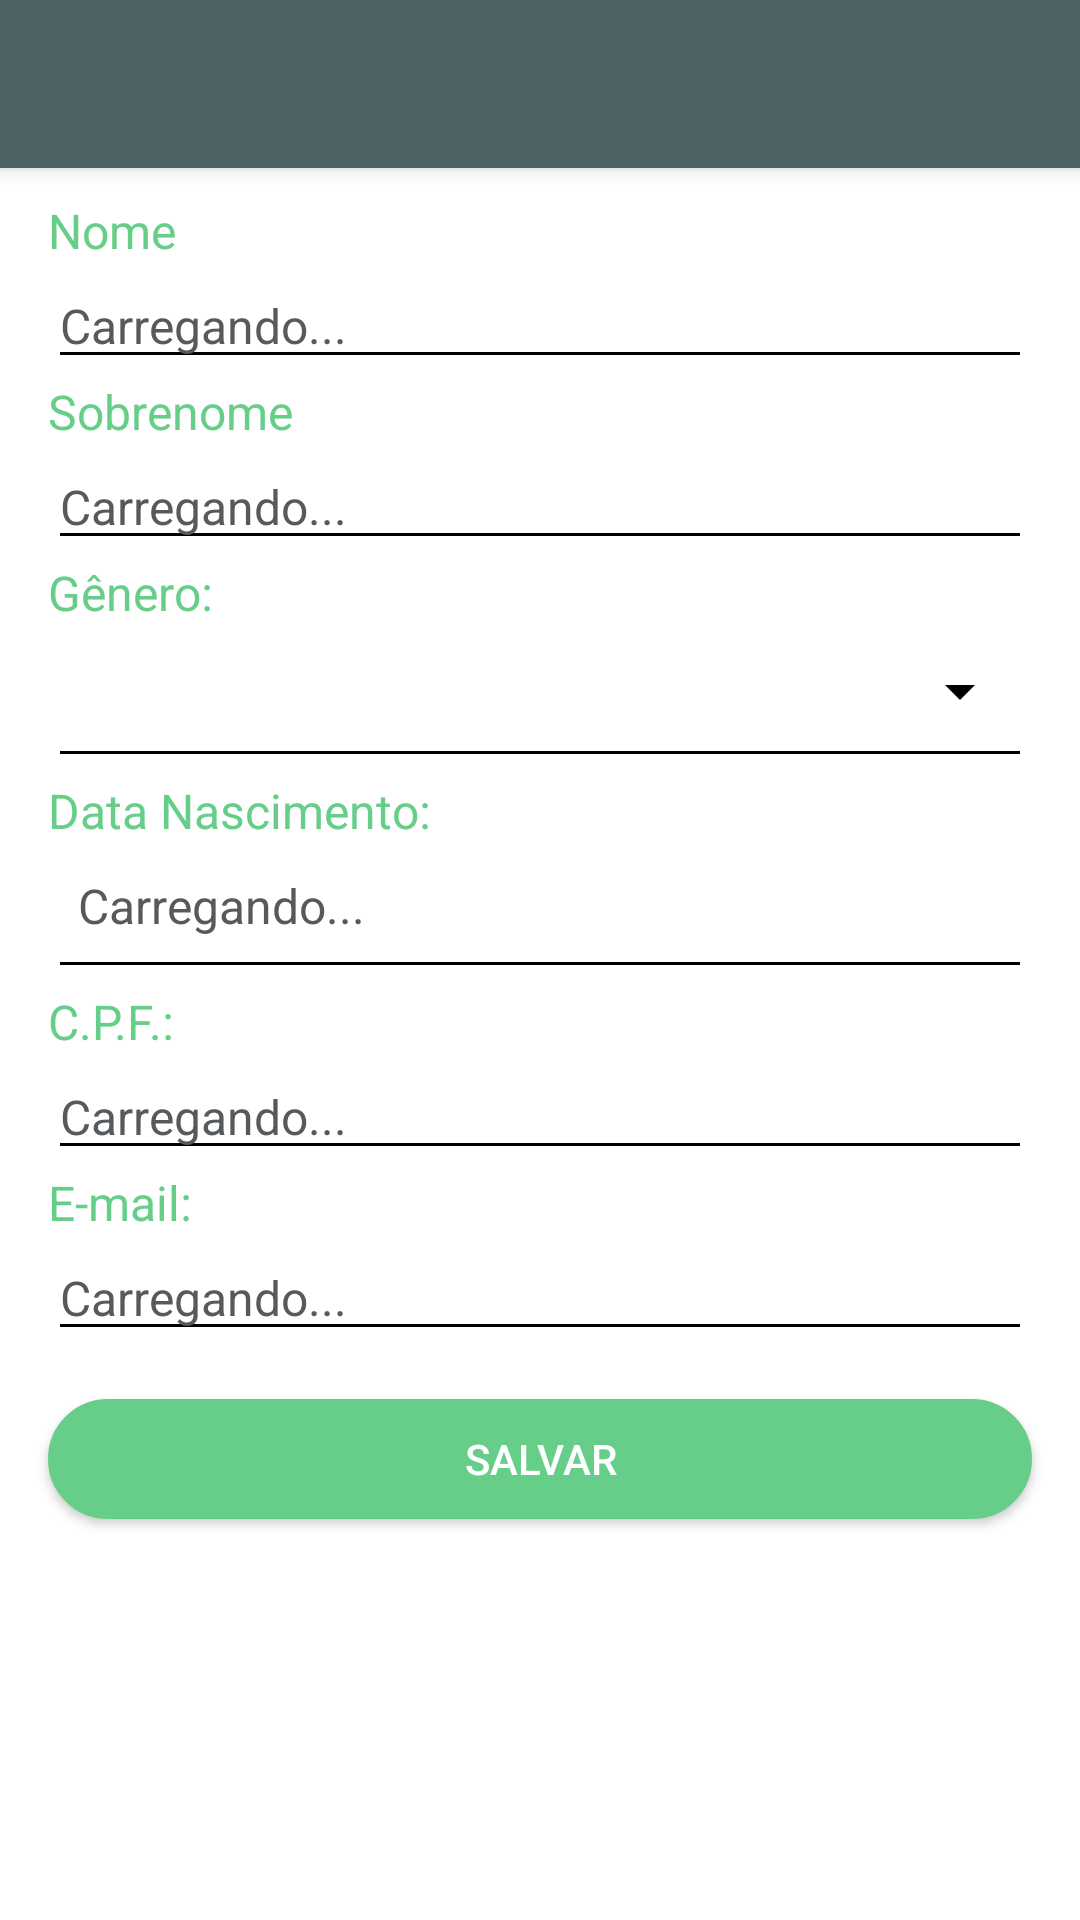

Produce the Android XML layout that renders to this screen, including the resource entries it uses.
<!-- AndroidManifest.xml: application theme Theme.MyTheme -->
<!-- res/layout/activity_editar_conta.xml -->
<?xml version="1.0" encoding="utf-8"?>
<RelativeLayout xmlns:android="http://schemas.android.com/apk/res/android"
    xmlns:app="http://schemas.android.com/apk/res-auto"
    xmlns:tools="http://schemas.android.com/tools"
    android:layout_width="match_parent"
    android:layout_height="match_parent"
    tools:context="br.com.noctua.tocare.EditarConta">

    <android.support.v7.widget.Toolbar
        android:id="@+id/tb_main"
        android:elevation="4dp"
        android:layout_height="?attr/actionBarSize"
        android:layout_width="match_parent"
        android:minHeight="?attr/actionBarSize"
        android:layout_alignParentStart="true"
        android:background="@color/colorPrimary"
        android:theme="@style/ToolBarStyle"
        app:popupTheme="@style/ToolBarStyle" />

    <ScrollView
        android:layout_width="match_parent"
        android:layout_height="match_parent"
        android:id="@+id/scrollView"
        android:layout_below="@+id/tb_main">

        <LinearLayout
            android:layout_width="match_parent"
            android:layout_height="match_parent"
            android:orientation="vertical"
            android:paddingBottom="10dp"
            android:paddingTop="10dp">

            <TextView
                android:layout_width="wrap_content"
                android:layout_height="wrap_content"
                android:layout_centerHorizontal="true"
                android:layout_gravity="left"
                android:layout_marginLeft="16dp"
                android:layout_marginRight="16dp"
                android:text="Nome"
                android:textColor="@color/colorAccent"
                android:textSize="16dp"
                android:textStyle="normal" />

            <EditText
                android:id="@+id/et_nome"
                android:layout_width="match_parent"
                android:layout_height="wrap_content"
                android:layout_centerHorizontal="true"
                android:layout_gravity="left"
                android:layout_marginLeft="16dp"
                android:layout_marginRight="16dp"
                android:text="Carregando..."
                android:textColor="@color/textcolornew"
                android:textSize="16dp"
                android:textStyle="normal" />

            <TextView
                android:layout_width="wrap_content"
                android:layout_height="wrap_content"
                android:layout_centerHorizontal="true"
                android:layout_gravity="left"
                android:layout_marginLeft="16dp"
                android:layout_marginRight="16dp"
                android:text="Sobrenome"
                android:textColor="@color/colorAccent"
                android:textSize="16dp"
                android:textStyle="normal" />

            <EditText
                android:id="@+id/et_sobrenome"
                android:layout_width="match_parent"
                android:layout_height="wrap_content"
                android:layout_centerHorizontal="true"
                android:layout_gravity="left"
                android:layout_marginLeft="16dp"
                android:layout_marginRight="16dp"
                android:text="Carregando..."
                android:textColor="@color/textcolornew"
                android:textSize="16dp"
                android:textStyle="normal" />

            <TextView
                android:layout_width="wrap_content"
                android:layout_height="wrap_content"
                android:layout_centerHorizontal="true"
                android:layout_gravity="left"
                android:layout_marginLeft="16dp"
                android:layout_marginRight="16dp"
                android:text="Gênero:"
                android:textColor="@color/colorAccent"
                android:textSize="16dp"
                android:textStyle="normal" />

            <Spinner
                android:id="@+id/spinnerSexo"
                style="@style/mySpinnerItemStyle"
                android:layout_width="match_parent"
                android:layout_height="wrap_content"
                android:layout_gravity="center_horizontal"
                android:layout_marginLeft="16dp"
                android:layout_marginRight="16dp"
                android:layout_marginTop="10dp"
                android:paddingLeft="10dp"
                android:textColor="@color/textcolornew" />

            <View
                android:layout_width="match_parent"
                android:layout_height="1dp"
                android:layout_marginBottom="8dp"
                android:layout_marginLeft="20dp"
                android:layout_marginRight="20dp"
                android:layout_marginTop="8dp"
                android:background="@color/black" />

            <TextView
                android:layout_width="wrap_content"
                android:layout_height="wrap_content"
                android:layout_centerHorizontal="true"
                android:layout_gravity="left"
                android:layout_marginLeft="16dp"
                android:layout_marginRight="16dp"
                android:text="Data Nascimento:"
                android:textColor="@color/colorAccent"
                android:textSize="16dp"
                android:textStyle="normal" />

            <TextView
                android:id="@+id/tvDataNascimentoSpinner"
                android:layout_width="match_parent"
                android:layout_height="wrap_content"
                android:layout_alignParentTop="true"
                android:layout_gravity="left"
                android:layout_marginLeft="16dp"
                android:layout_marginRight="16dp"
                android:layout_marginTop="10dp"
                android:paddingLeft="10dp"
                android:text="Carregando..."
                android:textAppearance="?android:attr/textAppearanceLarge"
                android:textColor="@color/textcolornew"
                android:textSize="16sp" />

            <View
                android:layout_width="match_parent"
                android:layout_height="1dp"
                android:layout_marginBottom="8dp"
                android:layout_marginLeft="20dp"
                android:layout_marginRight="20dp"
                android:layout_marginTop="8dp"
                android:background="@color/black" />

            <TextView
                android:layout_width="wrap_content"
                android:layout_height="wrap_content"
                android:layout_centerHorizontal="true"
                android:layout_gravity="left"
                android:layout_marginLeft="16dp"
                android:layout_marginRight="16dp"
                android:text="C.P.F.:"
                android:textColor="@color/colorAccent"
                android:textSize="16dp"
                android:textStyle="normal" />

            <EditText
                android:id="@+id/et_cpf"
                android:layout_width="match_parent"
                android:layout_height="wrap_content"
                android:layout_centerHorizontal="true"
                android:layout_gravity="left"
                android:layout_marginLeft="16dp"
                android:layout_marginRight="16dp"
                android:inputType="none|number|numberDecimal"
                android:text="Carregando..."
                android:textColor="@color/textcolornew"
                android:textSize="16dp"
                android:textStyle="normal" />

            <TextView
                android:layout_width="wrap_content"
                android:layout_height="wrap_content"
                android:layout_centerHorizontal="true"
                android:layout_gravity="left"
                android:layout_marginLeft="16dp"
                android:layout_marginRight="16dp"
                android:text="E-mail:"
                android:textColor="@color/colorAccent"
                android:textSize="16dp"
                android:textStyle="normal" />

            <EditText
                android:id="@+id/et_email"
                android:layout_width="match_parent"
                android:layout_height="wrap_content"
                android:layout_centerHorizontal="true"
                android:layout_gravity="left"
                android:layout_marginLeft="16dp"
                android:layout_marginRight="16dp"
                android:editable="false"
                android:text="Carregando..."
                android:textColor="@color/textcolornew"
                android:textSize="16dp"
                android:textStyle="normal" />

            <Button
                android:id="@+id/btSalvar"
                android:layout_width="fill_parent"
                android:layout_height="40dp"
                android:layout_marginBottom="16dp"
                android:layout_marginLeft="16dp"
                android:layout_marginRight="16dp"
                android:layout_marginTop="16dp"
                android:background="@drawable/button_rounded_accent"
                android:text="Salvar"
                android:textColor="@color/white" />


        </LinearLayout>

    </ScrollView>

</RelativeLayout>
<!-- resources referenced by this layout -->
<resources>
  <color name="black">#000000</color>
  <color name="colorAccent">#67ce89</color>
  <color name="colorPrimary">#4e6366</color>
  <color name="textcolornew">#575a5d</color>
  <color name="white">#ffffff</color>
  <!-- drawable button_rounded_accent (drawable) -->
  <?xml version="1.0" encoding="utf-8"?>
  <shape xmlns:android="http://schemas.android.com/apk/res/android">
      <solid android:color="@color/colorAccent"/>
      <stroke android:width="0.5dp" android:color="@color/colorAccent"/>
      <corners android:radius="50dp"/>
  </shape>
  <style name="ToolBarStyle" parent="ThemeOverlay.AppCompat.Dark.ActionBar">
          <item name="colorControlNormal">@android:color/white</item>
      </style>
  <style name="mySpinnerItemStyle" parent="Base.Widget.AppCompat.Spinner">
          <item name="android:textColor">@color/textcolornew</item>
      </style>
  <style name="Theme.MyTheme" parent="Theme.AppCompat.NoActionBar">
          
          <item name="colorPrimary">@color/colorPrimary</item>
  
          
          <item name="colorPrimaryDark">@color/colorPrimaryDark</item>
  
          
          <item name="colorAccent">@color/colorAccent</item>
  
          <item name="android:windowBackground">@color/background</item>
  
          
  
          <item name="colorControlNormal">@android:color/black</item>
          <item name="actionBarTheme">@style/ToolBarStyle</item>
  
      </style>
  <color name="colorPrimaryDark">#3d4e51</color>
  <color name="background">#ffffff</color>
</resources>
